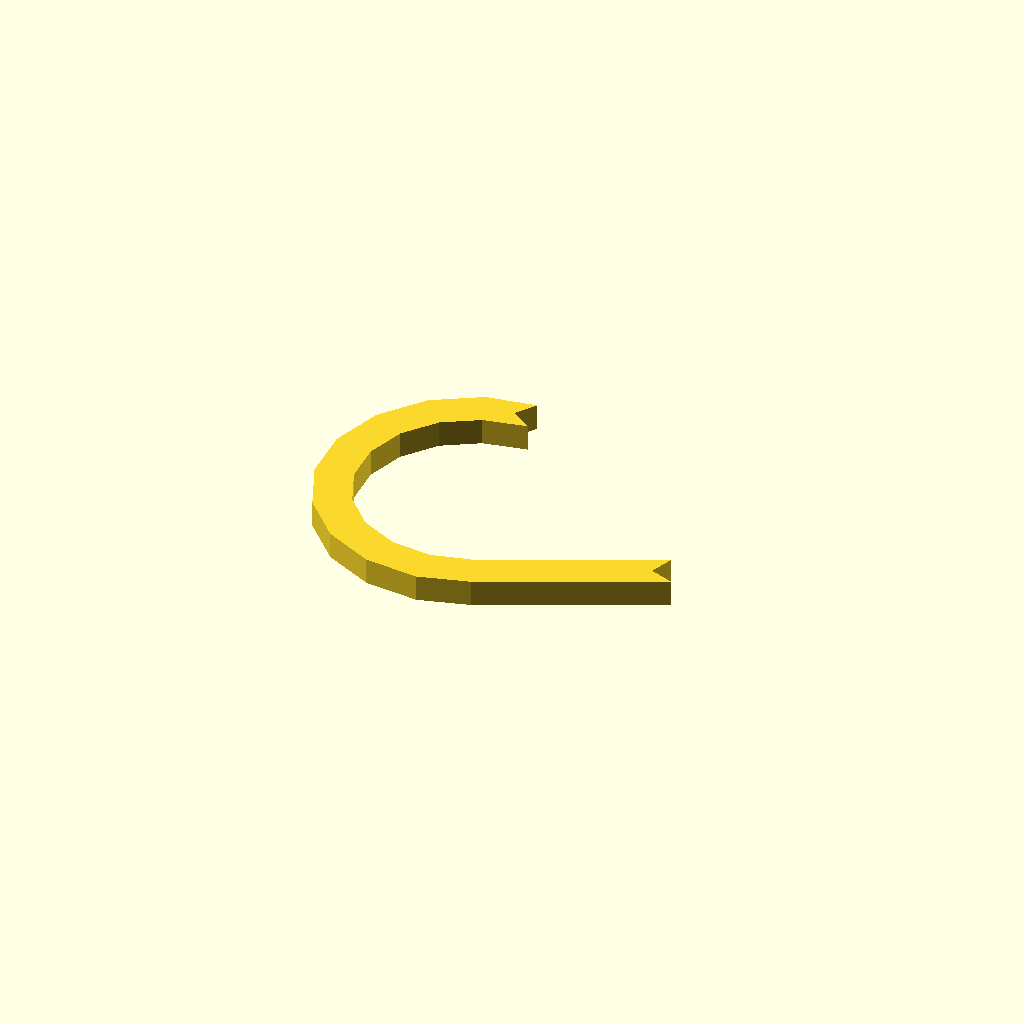
Cell 1: the model at its default parameters.
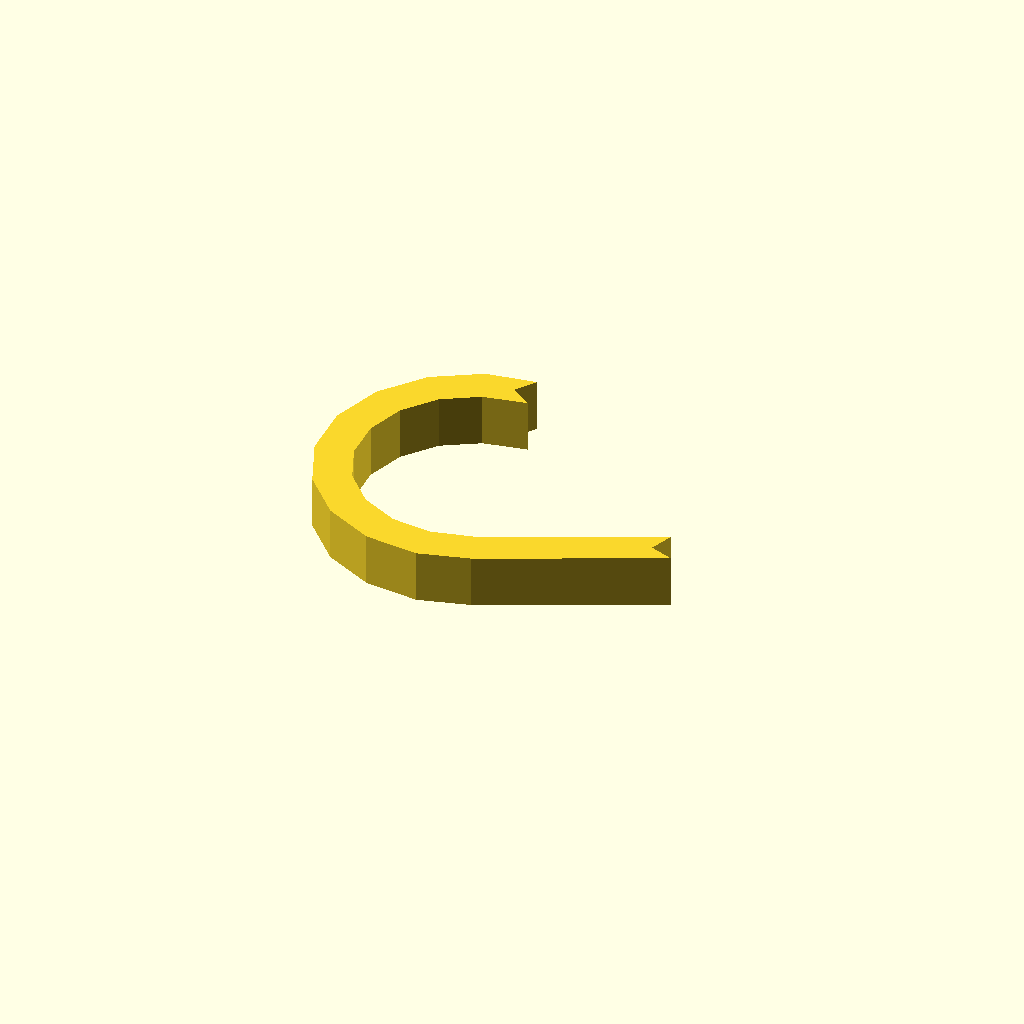
Cell 2: profile_height = 12 (everything else at default).
One fixed orthographic camera (rotation 55°, 0°, 25°; colour scheme Cornfield) for every cell.
OpenSCAD source file optional_data/data/sketch1/hookplates/part_0005.scad:
$fn = 32;

// ----------------------------------------------------------------------
// Hook plate: curl radius 30 mm over 205 degrees, 8 mm thick band
// ----------------------------------------------------------------------

// --- parameters (mm) ---
profile_height = 6;       // extrusion height
profile_points = 26;      // points of the closed outline

profile = [[30.001, 63.453], [33.225, 68.101], [21.935, 66.265], [11.453, 60.029], [3.819, 50.517], [0, 38.934], [0.479, 26.747], [5.195, 15.5], [13.552, 6.616], [24.491, 1.222], [36.626, 0], [47.997, 3.153], [86.371, 21.1], [81.055, 23.035], [82.99, 28.351], [45.234, 10.798], [35.956, 8.515], [26.845, 9.432], [18.632, 13.482], [12.358, 20.151], [8.817, 28.596], [8.458, 37.746], [11.325, 46.442], [17.057, 53.583], [24.926, 58.265], [34.649, 60.229]];  // single closed polygon, 26 points, counter clockwise

// --- the one profile operation ---
linear_extrude(height = profile_height) polygon(points = profile);
Customizer parameters (derived from the source; name, type, default, range or options):
profile_height: number, default 6
profile_points: number, default 26
